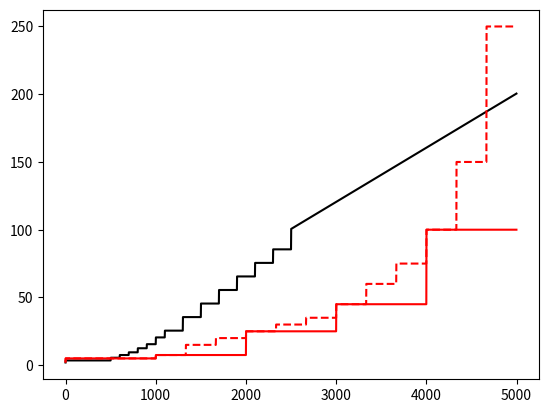

Generate this figure with matplotlib:
#!/usr/bin/python3

import numpy
from matplotlib import pyplot

def die_linke(einkommen):
    beitrag = []
    for e in einkommen:
        if e == 0:
            b =+ 1.5
        elif e <= 500:
            b =+ 3
        elif e <= 600:
            b =+ 5
        elif e <= 700:
            b =+ 7
        elif e <= 800:
            b =+ 9
        elif e <= 900:
            b =+ 12
        elif e <= 1000:
            b =+ 15
        elif e <= 1100:
            b =+ 20
        elif e <= 1300:
            b =+ 25
        elif e <= 1500:
            b =+ 35
        elif e <= 1700:
            b =+ 45
        elif e <= 1900:
            b =+ 55
        elif e <= 2100:
            b =+ 65
        elif e <= 2300:
            b =+ 75
        elif e <= 2500:
            b =+ 85
        else:
            b =+ e * 0.04
        beitrag.append(b + 0.5)
    return beitrag


def spd(einkommen):
    beitrag = []
    for e in einkommen:
        if e == 0:
            beitrag.append(2.5)
        elif e <= 1000:
            beitrag.append(5)
        elif e <= 2000:
            beitrag.append(7.5)
        elif e <= 3000:
            beitrag.append(25)
        elif e <= 4000:
            beitrag.append(45)
        else:
            beitrag.append(100)
    return beitrag


def spd_2(einkommen):
    beitrag = []
    for e in einkommen:
        if e == 0:
            beitrag.append(2.5)
        elif e <= 1000:
            beitrag.append(5)
        elif e <= 1000 + 1000 / 3:
            beitrag.append(7.5)
        elif e <= 1000 + 2000 / 3:
            beitrag.append(15)
        elif e <= 2000:
            beitrag.append(20)
        elif e <= 2000 + 1000 / 3:
            beitrag.append(25)
        elif e <= 2000 + 2000 / 3:
            beitrag.append(30)
        elif e <= 3000:
            beitrag.append(35)
        elif e <= 3000 + 1000 / 3:
            beitrag.append(45)
        elif e <= 3000 + 2000 / 3:
            beitrag.append(60)
        elif e <= 4000:
            beitrag.append(75)
        elif e <= 4000 + 1000 / 3:
            beitrag.append(100)
        elif e <= 4000 + 2000 / 3:
            beitrag.append(150)
        else:
            beitrag.append(250)
    return beitrag


def make_graph():
    # einkommen = [e for e in range(2500)]
    einkommen = numpy.arange(0, 5000, 1)
    pyplot.figure()
    pyplot.plot(einkommen, die_linke(einkommen), 'k',
                einkommen, spd_2(einkommen), 'r--',
                einkommen, spd(einkommen), 'r')
    # pyplot.show()
    pyplot.savefig('parteienbeitrag.png', bbox_inches='tight')

if __name__ == '__main__':
    make_graph()
